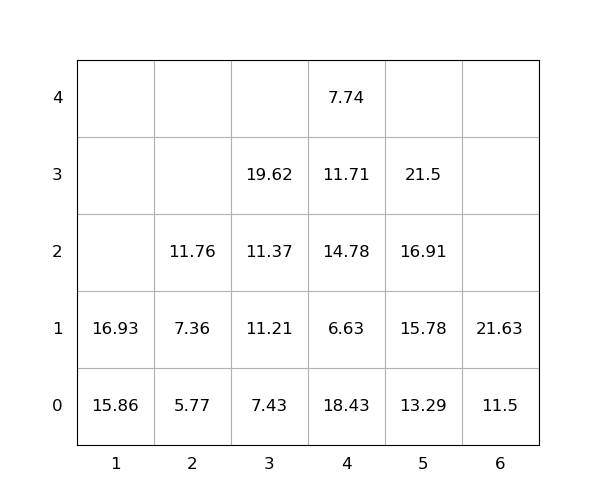

The table this chart was drawn from, first rows:
idx, loc_x, loc_y, loc_z, weight, group, score, seq, reloc, size(ft)
1, 1, 0, 0, 15.86, 0, 15.86, 0, 0, 20
2, 5, 0, 0, 13.29, 0, 13.29, 0, 0, 20
3, 5, 0, 1, 15.78, 0, 15.78, 0, 0, 20
4, 4, 0, 0, 18.43, 0, 18.43, 0, 1.0, 20
5, 6, 0, 0, 11.5, 0, 11.5, 0, 0, 20
6, 6, 0, 1, 21.63, 0, 21.63, 0, 0, 20
7, 4, 0, 1, 6.63, 0, 6.63, 0, 1.0, 20
8, 3, 0, 0, 7.43, 0, 7.43, 1, 0, 20
9, 5, 0, 2, 16.91, 0, 16.91, 2, 0, 20
10, 4, 0, 2, 14.78, 0, 14.78, 3, 1.0, 20
11, 3, 0, 1, 11.21, 0, 11.21, 4, 0, 20
12, 4, 0, 3, 11.71, 0, 11.71, 5, 1.0, 20
13, 3, 0, 2, 11.37, 0, 11.37, 6, 0, 20
14, 5, 0, 3, 21.5, 0, 21.5, 7, 0, 20
15, 2, 0, 0, 5.77, 0, 5.77, 8, 0, 20
16, 3, 0, 3, 19.62, 0, 19.62, 9, 0, 20
17, 1, 0, 1, 16.93, 0, 16.93, 10, 0, 20
18, 4, 0, 4, 7.74, 0, 7.74, 11, 1.0, 20
19, 2, 0, 1, 7.36, 0, 7.36, 12, 0, 20
20, 2, 0, 2, 11.76, 0, 11.76, 13, 0, 20
